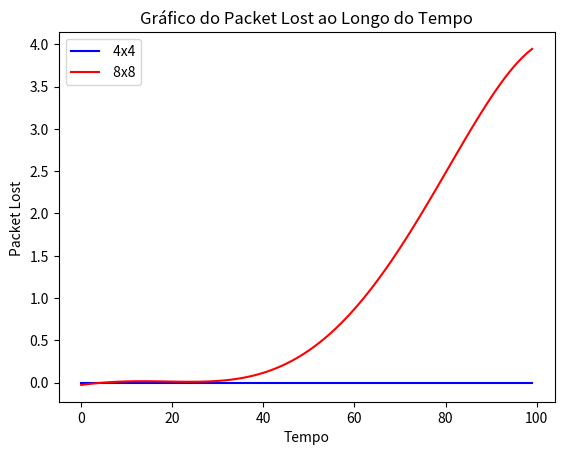

Reproduce this figure in Python.
from random import randint
import matplotlib.pyplot as plt
import numpy as np

class Noc:
    def __init__(self, dimensao):
        self.dimensao = dimensao
        self.matriz_roteadores = self.criar_matriz_roteadores(dimensao)
        self.total_pacotes = 0
        self.total_pacotes_recebidos = [0]
        self.total_pacotes_chegos = [0]
        self.total_pacotes_perdidos = [0]
        self.chegos = 0
    
    def criar_matriz_roteadores(self, dimensao):
        tamanho = dimensao

        matriz = [['' for _ in range(tamanho)] for _ in range(tamanho)] # matriz vazia

        for i in range(tamanho):
            for j in range(tamanho):
                matriz[i][j] = Roteador((i,j), self)  # passando a instância de Noc para Roteador

        return matriz

    def alocar_pacotes(self,pacote):
        x,y = pacote.posicao_inicial 
        self.total_pacotes += 1
        self.matriz_roteadores[x][y].buffers["Processador"].append(pacote)

    def rodar (self, vezes):
        for i in range(vezes): 
            if i%2==0:
                for j in range(self.dimensao):
                    for k in range(self.dimensao):
                        self.matriz_roteadores[j][k].enviar_pacote_RR()
            else:
                for j in range(self.dimensao):
                    for k in range(self.dimensao):
                        self.matriz_roteadores[j][k].ajustar_pacotes()

    def rodar_simulacao(self, qtd_max_pacotes):
        input = [0]
        paramentro = [0]
        tempo = 0
        media = 0
        for i in range(1,qtd_max_pacotes): 
            # marcar tempo
            tempo +=1
            input.append(tempo)
            # criar pacotes
            self.criar_pacotes(tempo,i)
            # ver paraemtro
            media = self.Packet_Lost(i)
            paramentro.append(media)       
        return input, paramentro
        

    def criar_pacotes(self,tempo,qtd_pacotes_max):
            rot = (randint(0,self.dimensao-1),randint(0,self.dimensao-1))
            for _ in range(self.dimensao*self.dimensao):
                pacote = Pacote(rot,(randint(0,self.dimensao-1),randint(0,self.dimensao-1)),tempo)
                self.alocar_pacotes(pacote)    

    def criar_pacotes_ef(self,tempo,qtd_pacotes_max):
            for i in range(qtd_pacotes_max):
                for j in range(self.dimensao):
                    for k in range(self.dimensao):
                        pacote = Pacote((j,k),(randint(0,self.dimensao-1),randint(0,self.dimensao-1)),tempo)
                        self.alocar_pacotes(pacote) 


    def Total_Throughput(self, qtd_pacotes):
        tempo =qtd_pacotes
        total_rodada = 0
        self.rodar(tempo)
        self.ajusta_pacotes_recebidos()
        total_rodada = self.total_pacotes_recebidos[-1] - self.total_pacotes_recebidos[-2]
        if tempo > self.dimensao*self.dimensao:
            return total_rodada/(self.dimensao*self.dimensao)
        else:
            return total_rodada/(tempo)

    def Node_Throughput(self,qtd_pacotes):
        #Node throughput =(total arrived packets)/(Rows × Column)
        total_rodada = self.Total_Throughput(qtd_pacotes)
        return total_rodada/(self.dimensao*self.dimensao)


    def Packet_Latency(self,i):
        total_rodada = 0
        self.rodar(self.dimensao*4)
        for j in range(self.dimensao):
            for k in range(self.dimensao):
                while len(self.matriz_roteadores[j][k].buffers["Pacotes_entregues"]) > 0:
                    self.chegos +=1
                    pacote = self.matriz_roteadores[j][k].buffers["Pacotes_entregues"].pop(0)
                    tempo_criacao = pacote.tempo_criação
                    tempo_chegada = pacote.tempo_chegada
                    total_rodada += tempo_chegada - tempo_criacao
        if self.chegos== 0 :
            return 0
        else:
            return total_rodada/self.chegos

    def Extra_Delay(self,i):
        total_rodada = 0
        self.rodar(self.dimensao*4)
        for j in range(self.dimensao):
            for k in range(self.dimensao):
                while len(self.matriz_roteadores[j][k].buffers["Pacotes_entregues"]) > 0:
                    pacote = self.matriz_roteadores[j][k].buffers["Pacotes_entregues"].pop(0)
                    tempo_criacao = pacote.tempo_criação
                    tempo_chegada = pacote.tempo_chegada
                    origem = pacote.posicao_inicial
                    destino = pacote.posicao_destino
                    diferenca1 = abs(origem[0] - destino[0])
                    diferenca2 = abs(origem[1] - destino[1])
                    soma_diferencas = diferenca1 + diferenca2
                    total_rodada += (tempo_chegada - tempo_criacao) - (soma_diferencas*5)
        return total_rodada

    def Efficiency(self,qtd_pacotes):

        self.rodar(120)
        self.ajusta_pacotes_chegos()
        #self.ajusta_pacote_total()
        print(self.total_pacotes_chegos[-1],self.total_pacotes)
        return  (100*((self.total_pacotes_chegos[-1] / self.total_pacotes)))
        

    def Packet_Lost(self,i):
        self.rodar(8)
        self.ajusta_pacotes_perdido()
        return 100*self.total_pacotes_perdidos[-1] / self.total_pacotes

    def ajusta_pacotes_perdido(self):
        soma_rodada = 0
        for j in range(self.dimensao):
            for k in range(self.dimensao):
                soma_rodada += self.matriz_roteadores[j][k].total_pacotes_perdidos
        self.total_pacotes_perdidos.append(soma_rodada) 


    def ajusta_pacote_total(self):
        soma_rodada = 0
        for j in range(self.dimensao):
            for k in range(self.dimensao):
                soma_rodada += self.matriz_roteadores[j][k].total_pacotes_criados
        self.total_pacotes = soma_rodada

    def ajusta_pacotes_recebidos(self):
        soma_rodada = 0
        for j in range(self.dimensao):
            for k in range(self.dimensao):
                soma_rodada += self.matriz_roteadores[j][k].total_pacotes_recebidos
        self.total_pacotes_recebidos.append(soma_rodada)

    def ajusta_pacotes_chegos(self):
            soma_rodada = 0
            for j in range(self.dimensao):
                for k in range(self.dimensao):
                    soma_rodada += self.matriz_roteadores[j][k].total_pacotes_chegos
            self.total_pacotes_chegos.append(soma_rodada)

    ...

class Roteador:

    max_packets_buffer = 8 # variável global para definir a quantidade máxima de itens

    def __init__(self, posicao, noc):
        self.posicao = posicao  # posicao na matriz de noc
        self.noc = noc  # armazenando a instância de noc
        self.buffers = {
            "Norte": [],
            "Sul": [],
            "Leste": [],
            "Oeste": [],
            "Processador": [],
            "Pacotes_entregues": [], #pacotes que chegaram ao seu destino final
            "Pacotes_recebidos": [], # buffer de suporta da funcao de enviar/receber 
        }
        self.buffer_atual = "Oeste"
        self.tempo = 0    # armazena o tempo
        self.total_pacotes_criados = 0
        self.total_pacotes_perdidos = 0
        self.total_pacotes_chegos = 0 # chegaram ao seu destino final
        self.total_pacotes_recebidos = 0 # quantos chegaram no roteador 

    def enviar_pacote_RR(self):
        buffer_pacote_para_enviar = self.selecionar_buffer() # seleciona qual buffer do roteador eu vou olhar no momentos
        
        self.tempo = self.tempo + 1 

        if self.buffers[buffer_pacote_para_enviar] == []:
            return
        else:
            if buffer_pacote_para_enviar == "Processador":
                self.total_pacotes_criados += 1
            pacote = self.buffers[buffer_pacote_para_enviar].pop(0) # seleciona o primeiro pacote do buffer selecionado
        
        roteador_destino, buffer_destino = self.seleciona_roteador_destino(pacote) #seleciona qual roteador de destino do pacote    

        if roteador_destino == self: 
            self.buffers["Pacotes_entregues"].append(pacote)
            pacote.tempo_chegada = self.tempo
            self.total_pacotes_chegos += 1

        else:
            roteador_destino.buffers["Pacotes_recebidos"].append((pacote,buffer_destino))
        
    def ajustar_pacotes(self):
        tamanho = len(self.buffers["Pacotes_recebidos"])
        for i in range(tamanho):
            pacote , endereço = self.buffers["Pacotes_recebidos"].pop(0)
            qtd_dados = self.contar_dados(endereço)
            if pacote.peso <= (self.max_packets_buffer - qtd_dados):
                self.buffers[endereço].append(pacote)
                self.total_pacotes_recebidos += 1
            else:
                self.total_pacotes_perdidos += 1

    def contar_dados(self,endereço):
        dados = 0
        if self.buffers[endereço] == []:
            return 0 
        else :
            for pacote in self.buffers[endereço]:
                dados = dados + pacote.peso
            return dados

    def selecionar_buffer(self):
        # pelo algoritmo round robin, inicialmente
        if self.buffer_atual == "Norte":
            self.buffer_atual = "Leste"
            return "Leste"
            
        if self.buffer_atual == "Leste":
            self.buffer_atual = "Sul"
            return "Sul"
        
        if self.buffer_atual == "Sul":
            self.buffer_atual = "Oeste"
            return "Oeste"
            
        if self.buffer_atual == "Oeste":
            self.buffer_atual = "Processador"
            return "Processador"
            
        if self.buffer_atual == "Processador":
            self.buffer_atual = "Norte"
            return "Norte"
             
    def seleciona_roteador_destino(self,pacote):
        x_destino,y_destino = pacote.posicao_destino #posicao destino
        x_atual , y_atual = self.posicao  #posicao atual do roteador
        delta_x = x_destino-x_atual #deslocamento em x
        delta_y = y_destino-y_atual # deslocamento em y
        if delta_x == 0 and delta_y == 0:
            return self ,  "Nada"
        if delta_y > 0:
            return self.noc.matriz_roteadores[x_atual][y_atual+1] , "Oeste" #.buffers["Oeste"]
        if delta_y < 0:
            return self.noc.matriz_roteadores[x_atual][y_atual-1] , "Leste"#.buffers["Leste"]
        if delta_x > 0:
            return self.noc.matriz_roteadores[x_atual+1][y_atual] , "Norte"#.buffers["Norte"]
        if delta_x < 0:
            return self.noc.matriz_roteadores[x_atual-1][y_atual] , "Sul"#.buffers["Sul"]

class Pacote():
    contador_global = 1

    def __init__(self,  posicao_inicial, posicao_destino, tempo_criacao , peso = 1):
        self.id = Pacote.contador_global
        Pacote.contador_global += 1
        self.peso = peso
        self.tempo_criação = tempo_criacao
        self.tempo_chegada = 0
        self.posicao_inicial = posicao_inicial
        self.posicao_destino = posicao_destino
    
    def __repr__(self):
        return f'Pacote {self.id}'



qtd_linhas = 2
qtd_colunas = 2
tempo_simulacao = 100

noc1 = Noc(4)
instante_tempos1,total_thru1 = noc1.rodar_simulacao(tempo_simulacao)

# Grau do polinômio
degree =5

# Coeficientes da regressão polinomial
coefficients = np.polyfit(instante_tempos1, total_thru1, degree)

# Cria o polinômio a partir dos coeficientes
polynomial = np.poly1d(coefficients)

# Valores de x para a linha de regressão (usando uma faixa mais suave)
x_fit = np.linspace(min(instante_tempos1), max(instante_tempos1), 100)

# Valores de y correspondentes aos x_fit
y_fit = polynomial(x_fit)

# Plotar a linha de regressão
plt.plot(x_fit, y_fit, color='blue', label=' 4x4')

noc2 = Noc(8)
instante_tempos2,total_thru2 = noc2.rodar_simulacao(tempo_simulacao)

# Grau do polinômio
degree = 5

# Coeficientes da regressão polinomial
coefficients = np.polyfit(instante_tempos2, total_thru2, degree)

# Cria o polinômio a partir dos coeficientes
polynomial = np.poly1d(coefficients)

# Valores de x para a linha de regressão (usando uma faixa mais suave)
x_fit = np.linspace(min(instante_tempos2), max(instante_tempos2), 100)

# Valores de y correspondentes aos x_fit
y_fit = polynomial(x_fit)

# Plotar a linha de regressão
plt.plot(x_fit, y_fit, color='red', label=' 8x8')

# Adicionando rótulos e título
plt.xlabel('Tempo')
plt.ylabel('Packet Lost ')
plt.title('Gráfico do Packet Lost ao Longo do Tempo')

plt.legend()
# Exibindo o gráfico
plt.show()


'''
                 ---------------------       ---------------------       ---------------------
                ||p|     |n|          |     ||p|      |n|         |     ||p|     |n|          |
                |                     |     |                     |     |                     |
                ||o|               |l||     ||o|               |l||     ||o|               |l||
                |                     |     |                     |     |                     |
                |         |s|         |     |         |s|         |     |        |n|          |
                ---------------------       ---------------------       ---------------------


                 ---------------------       ---------------------       ---------------------
                ||p|      |n|         |     ||p|      |n|         |     ||p|     |n|          |
                |                     |     |                     |     |                     |
                ||o|               |l||     ||o|               |l||     ||o|               |l||
                |                     |     |                     |     |                     |
                |         |s|         |     |         |s|         |     |         |s|         |
                ---------------------       ---------------------       ---------------------


                 ---------------------       ---------------------       ---------------------
                ||p|     |n|          |     ||p|      |n|         |     ||p|      |n|         |
                |                     |     |                     |     |                     |
                ||o|               |l||     ||o|               |l||     ||o|               |l||
                |                     |     |                     |     |                     |
                |        |s|          |     |         |s|         |     |         |s|         |
                ---------------------       ---------------------       ---------------------
                
'''

